Dataset: level_5 (GitHub, unica-visual-intelligence-lab/WBC-USID). Classes: basophil, esophil, lymphocyte, monocyte, neutrophil.

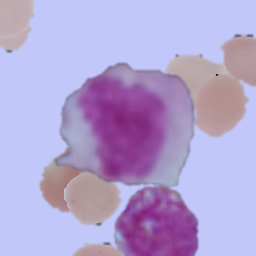
Label: monocyte

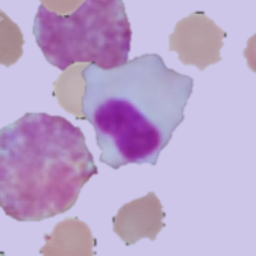
Label: lymphocyte

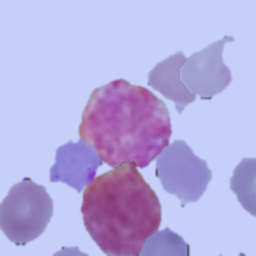
Label: basophil

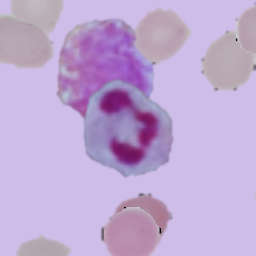
Label: neutrophil

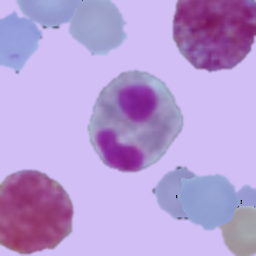
Label: esophil

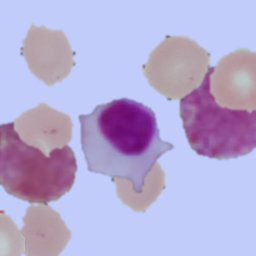
Label: lymphocyte
